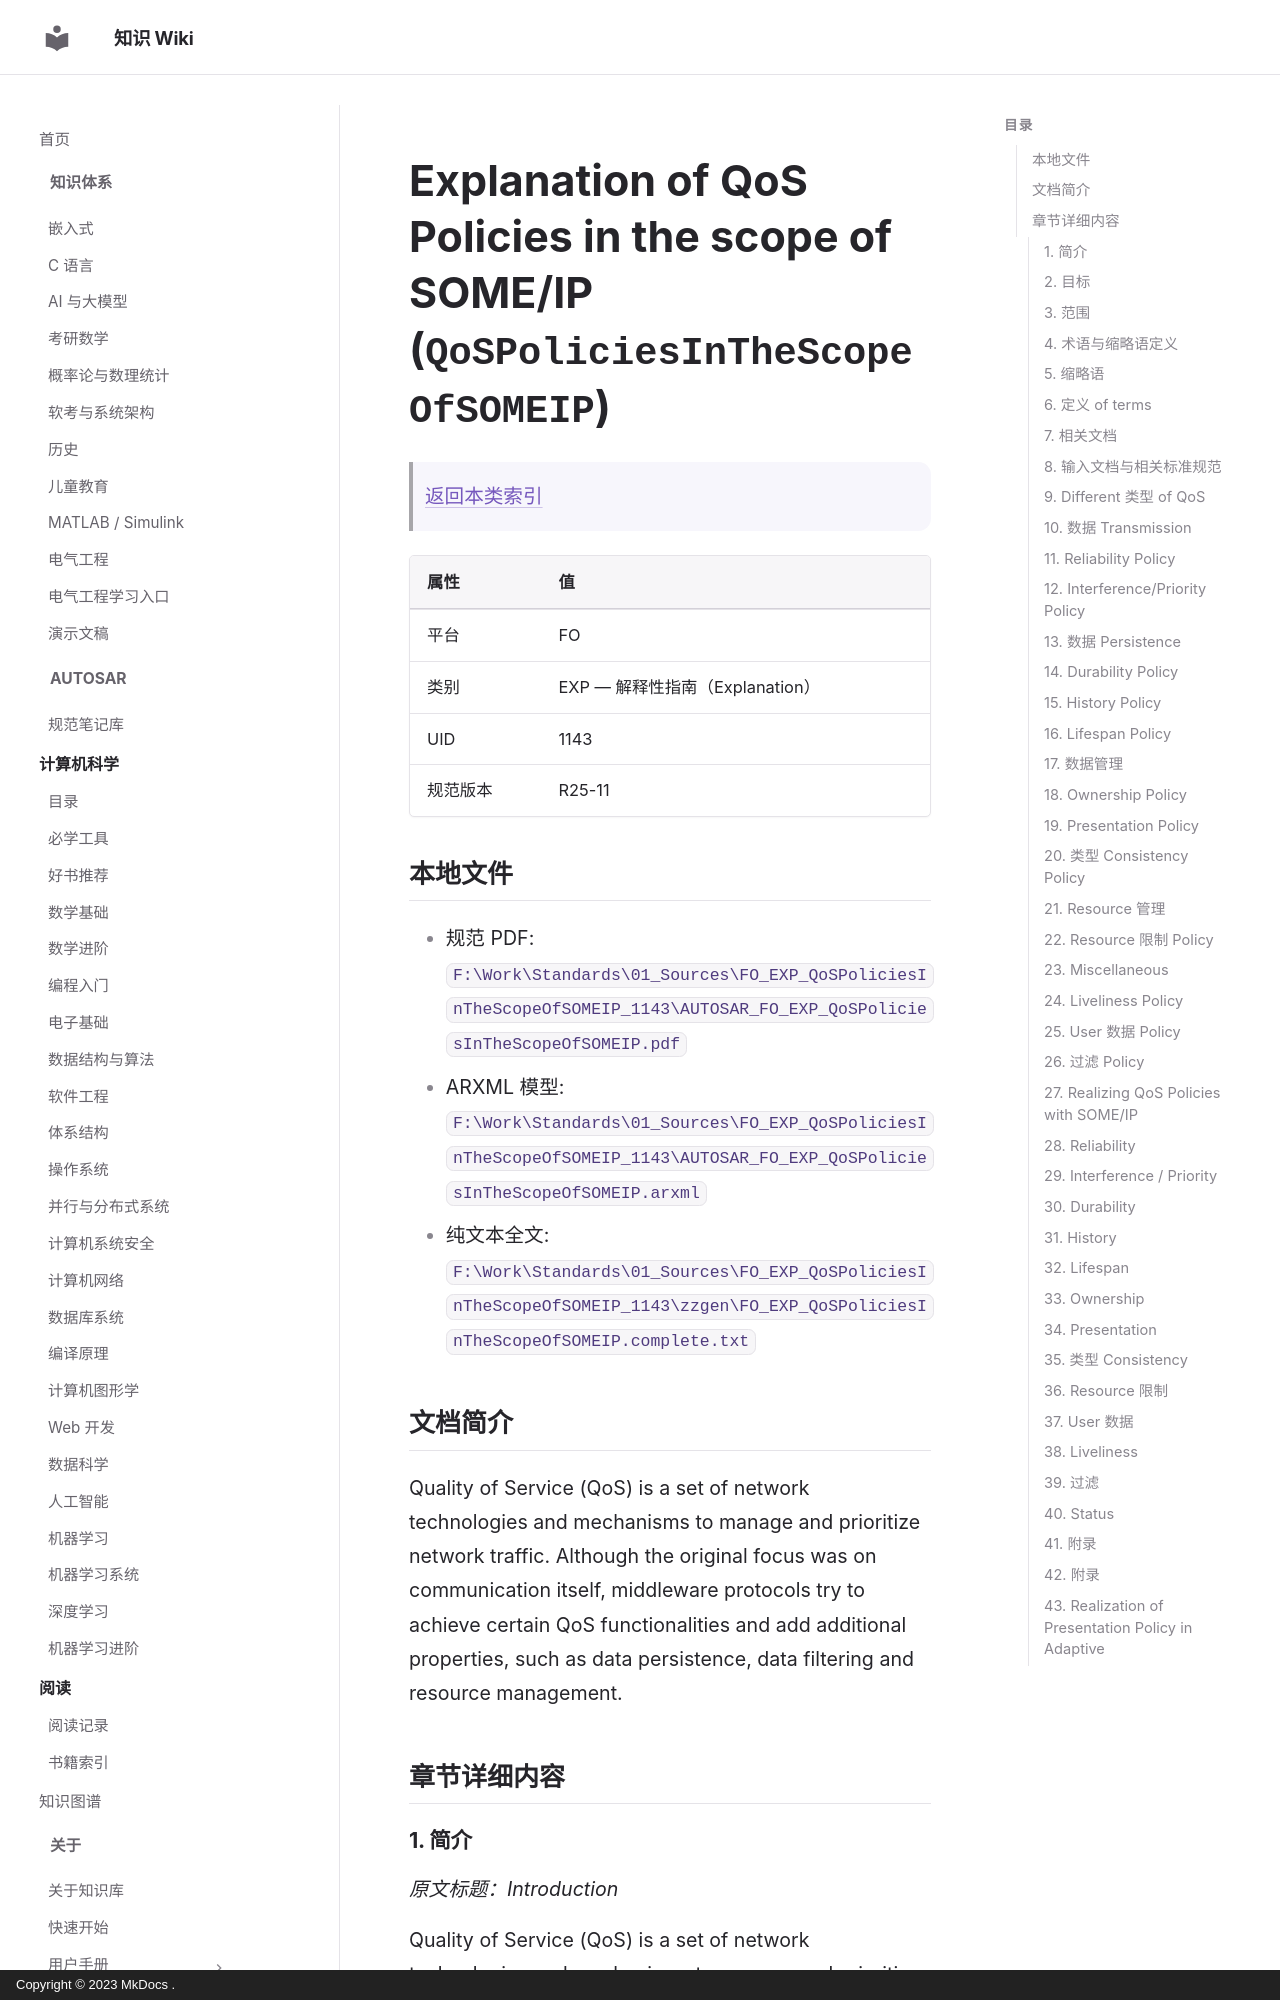

repository: ilikui/wiki · page: types/autosar/specs/FO/EXP/QoSPoliciesInTheScopeOfSOMEIP/index.html · generator: mkdocs · copyright: Copyright © 2023 MkDocs .

# Explanation of QoS Policies in the scope of SOME/IP (`QoSPoliciesInTheScopeOfSOMEIP`)

> [返回本类索引](index.md)

| 属性 | 值 |
|---|---|
| 平台 | FO |
| 类别 | EXP — 解释性指南（Explanation） |
| UID | 1143 |
| 规范版本 | R25-11 |

## 本地文件

- 规范 PDF: `F:\Work\Standards\01_Sources\FO_EXP_QoSPoliciesInTheScopeOfSOMEIP_1143\AUTOSAR_FO_EXP_QoSPoliciesInTheScopeOfSOMEIP.pdf`
- ARXML 模型: `F:\Work\Standards\01_Sources\FO_EXP_QoSPoliciesInTheScopeOfSOMEIP_1143\AUTOSAR_FO_EXP_QoSPoliciesInTheScopeOfSOMEIP.arxml`
- 纯文本全文: `F:\Work\Standards\01_Sources\FO_EXP_QoSPoliciesInTheScopeOfSOMEIP_1143\zzgen\FO_EXP_QoSPoliciesInTheScopeOfSOMEIP.complete.txt`

## 文档简介

Quality of Service (QoS) is a set of network technologies and mechanisms to manage and prioritize network traffic. Although the original focus was on communication itself, middleware protocols try to achieve certain QoS functionalities and add additional properties, such as data persistence, data filtering and resource management.

## 章节详细内容

### 1. 简介
*原文标题：Introduction*

Quality of Service (QoS) is a set of network technologies and mechanisms to manage and prioritize network traffic. Although the original focus was on communication itself, middleware protocols try to achieve certain QoS functionalities and add additional properties, such as data persistence, data filtering and resource management.

### 2. 目标
*原文标题：Objectives*

This document provides an overview of QoS policies commonly used by communication middlewares, such as DDS and Zenoh, and explains their relevance to automotive communications. It establishes a shared knowledge base and demonstrates which of the relevant QoS policies can be implemented using existing AUTOSAR features.
